Photos from the image-classification dataset "dataset_balanced" in the GitHub repository TakanashaTaryu/Osteosarcoma-Histopathology-Classification. Its 3 classes are: non-tumor, non-viable tumor, viable tumor.

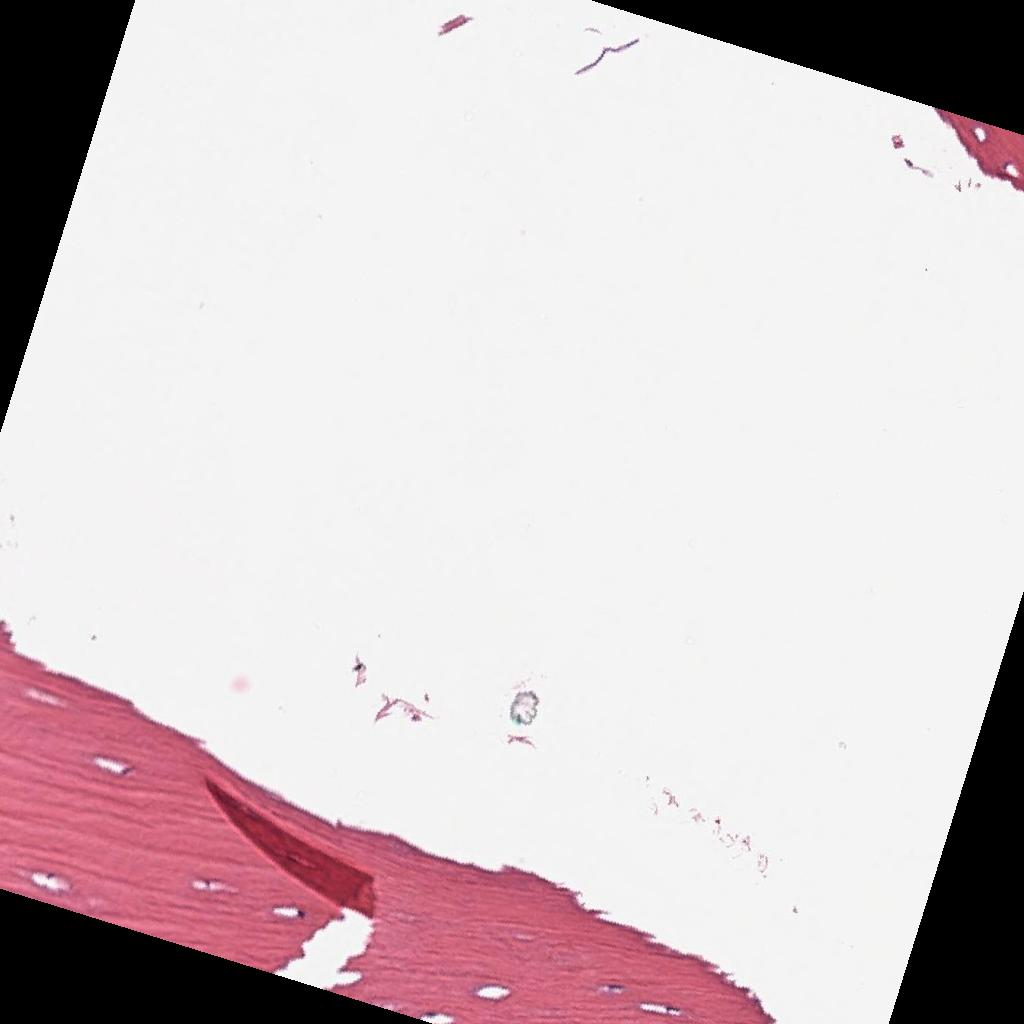
Label: non-tumor

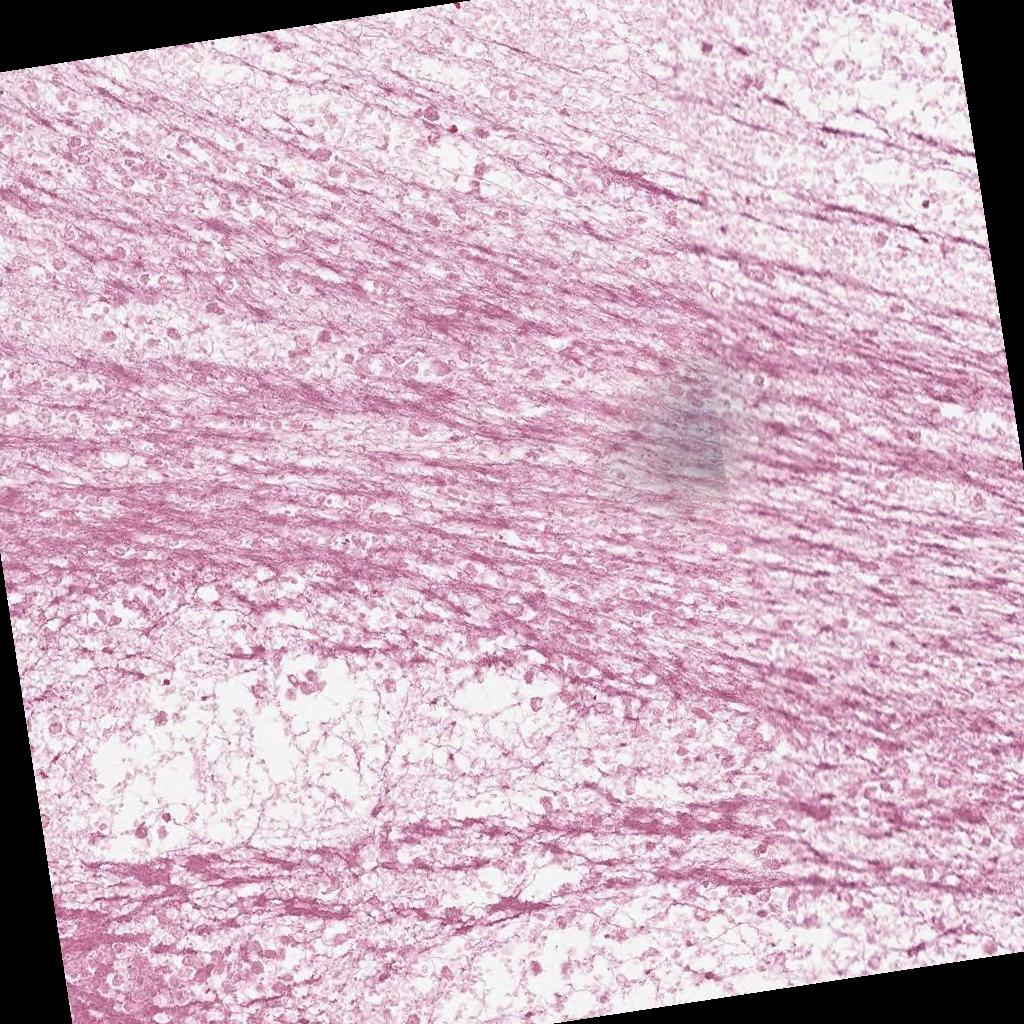
Label: non-viable tumor

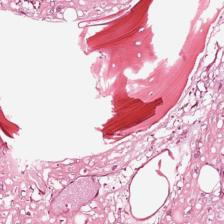
Label: viable tumor

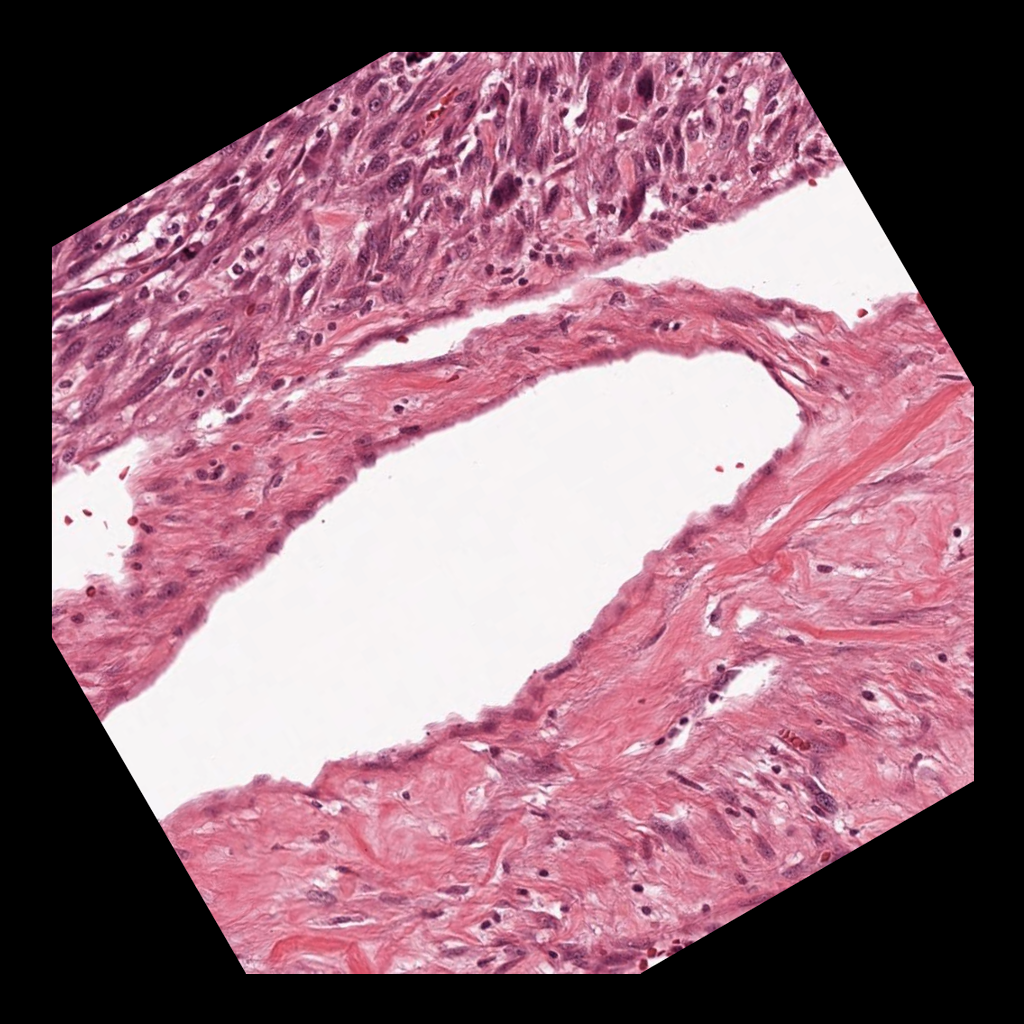
Label: viable tumor

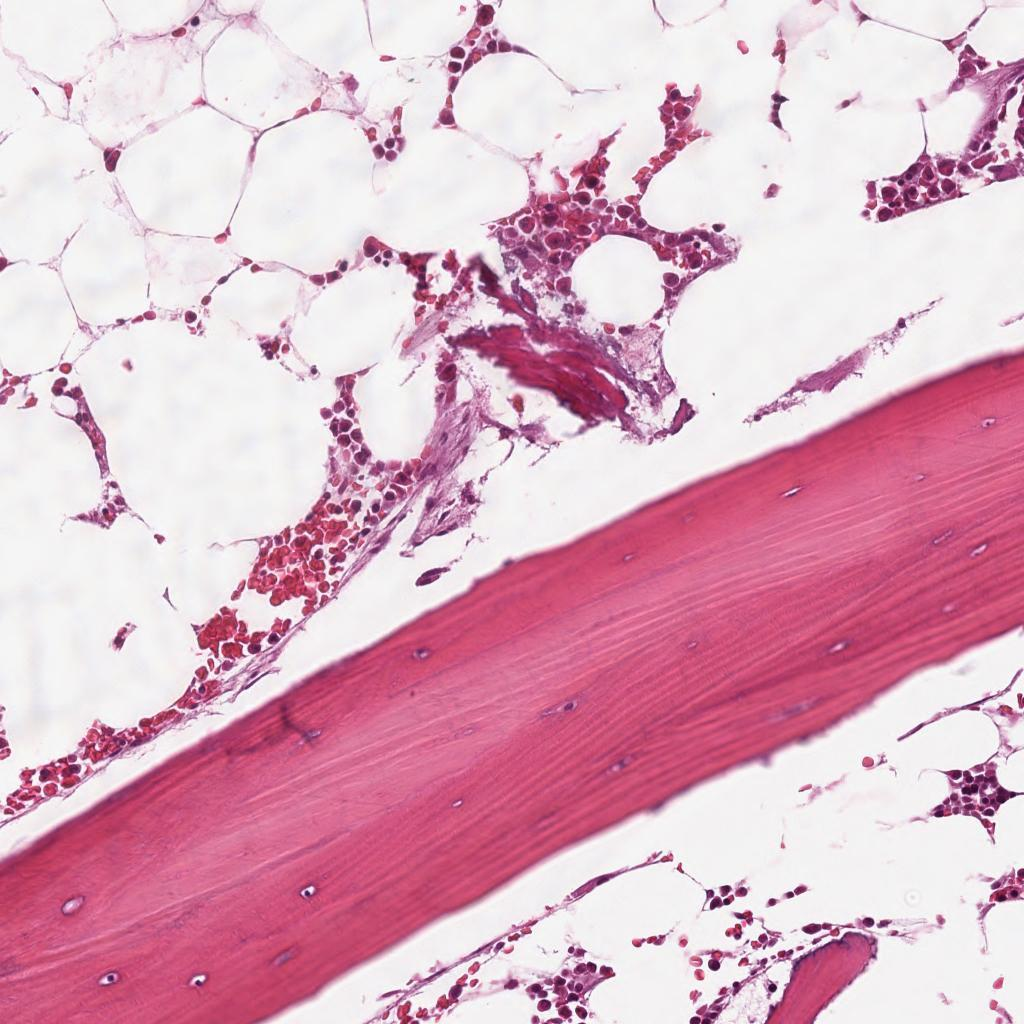
Label: non-tumor

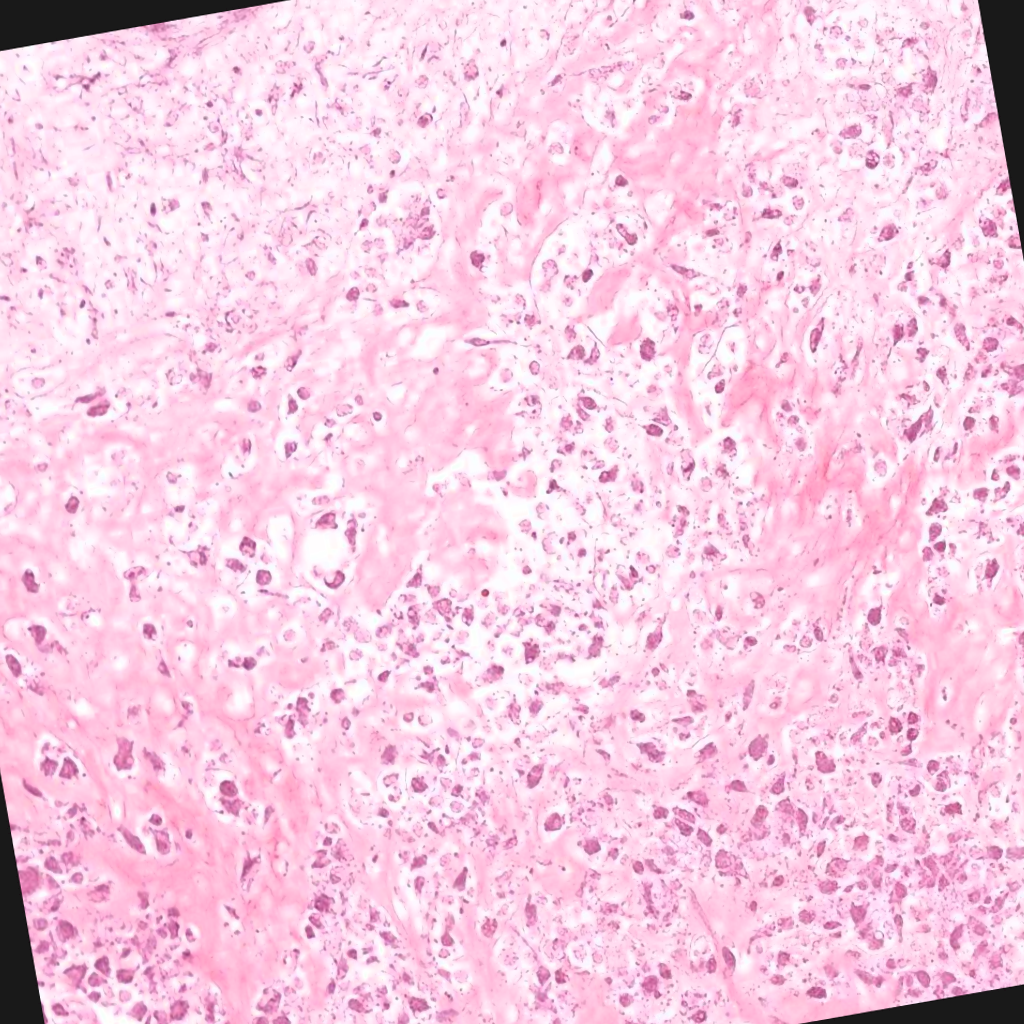
Label: non-viable tumor
